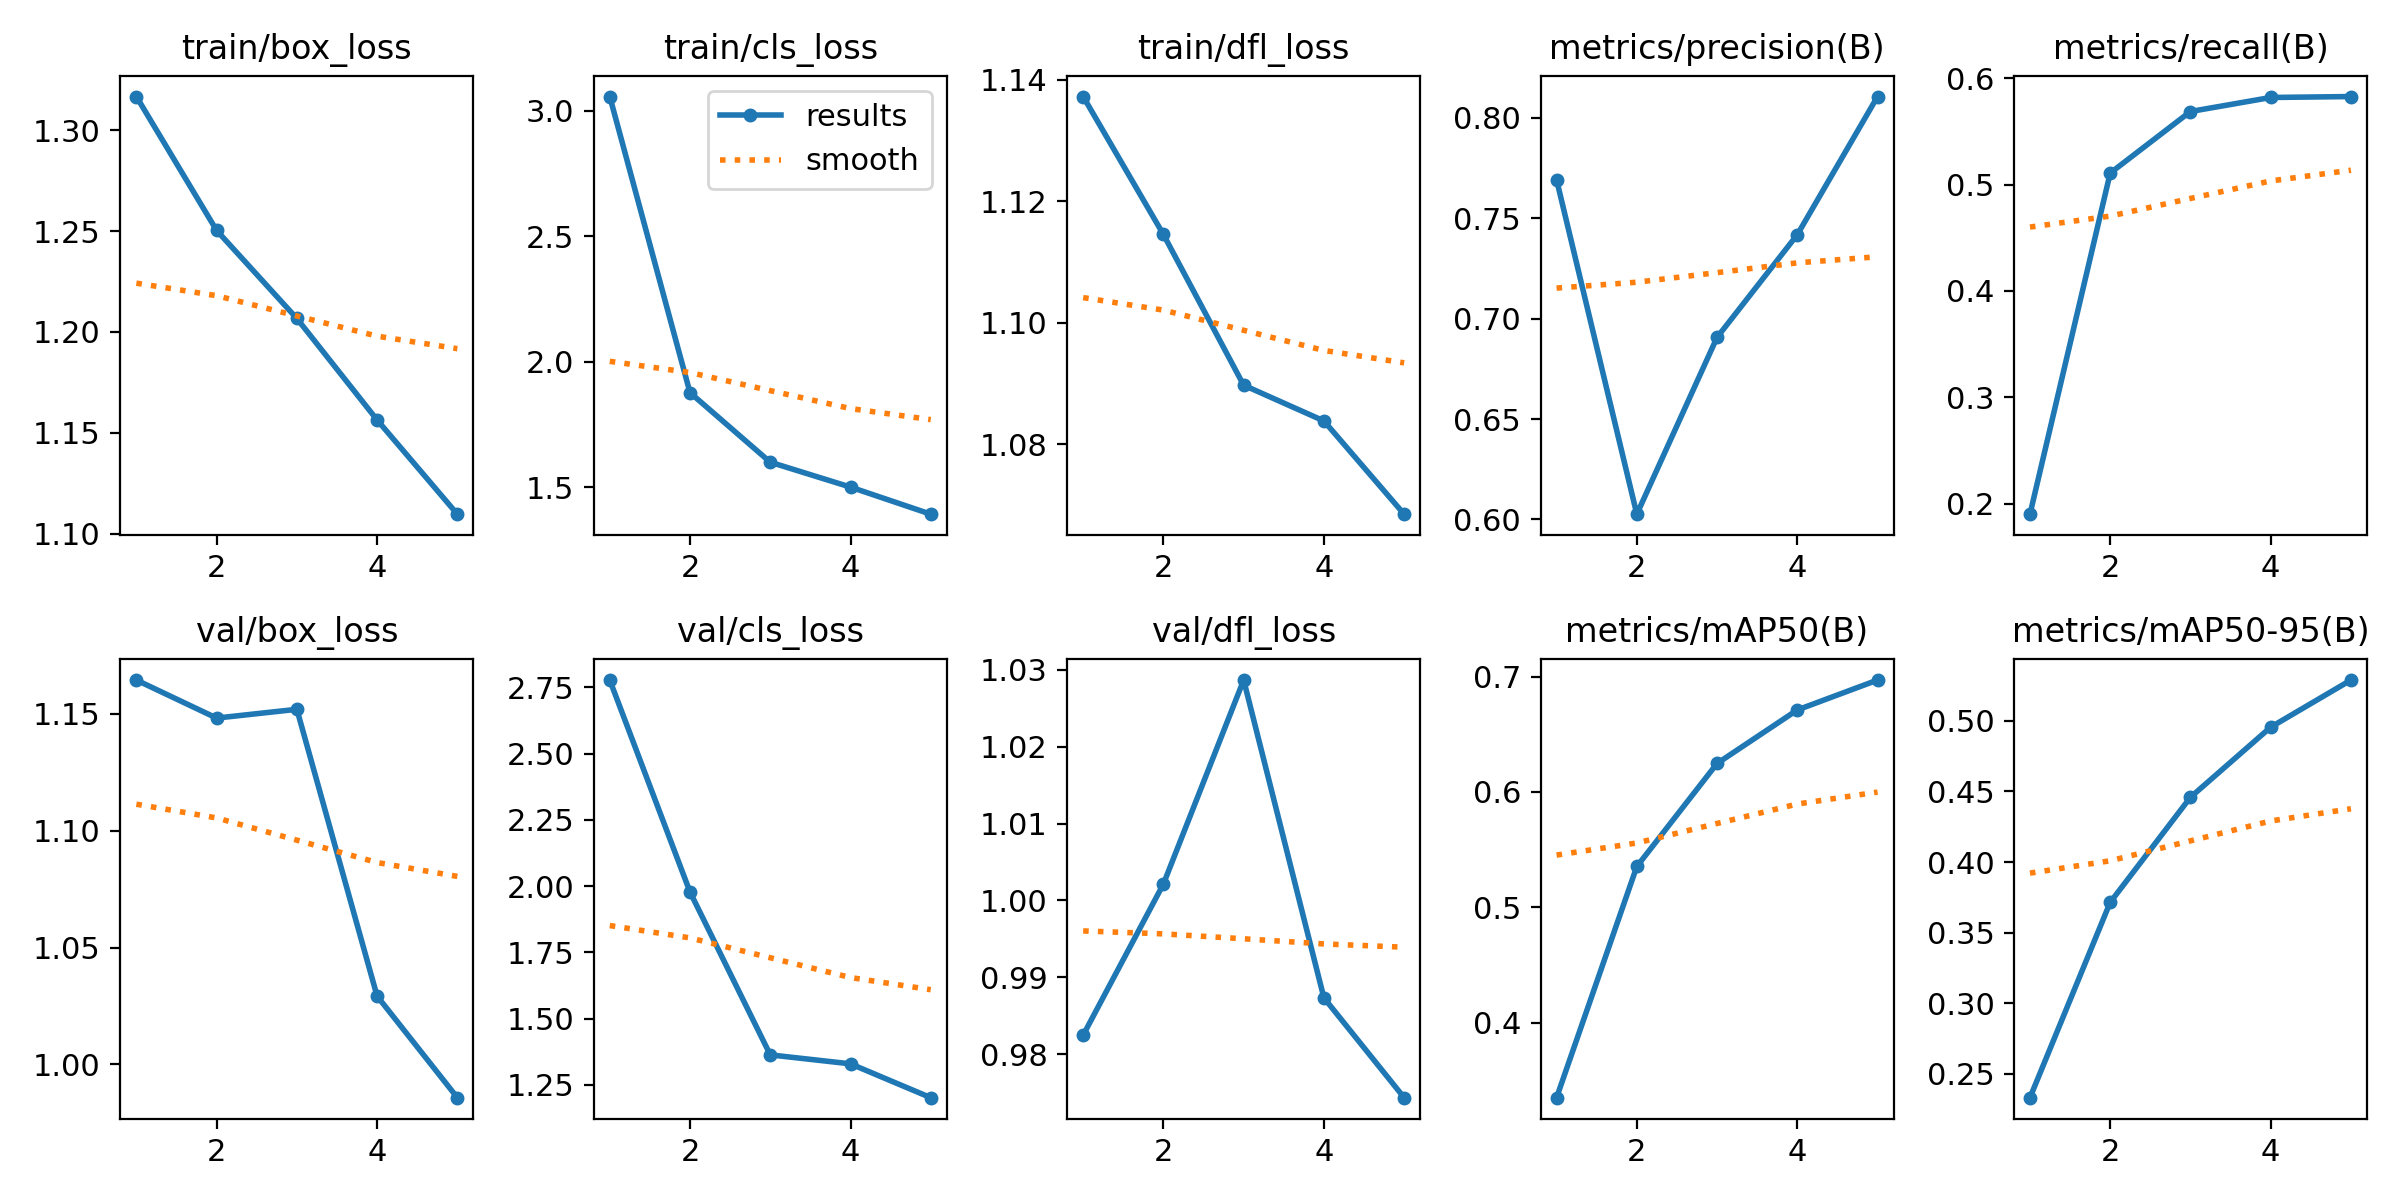

The file beside this chart, header and first rows:
epoch, time, train/box_loss, train/cls_loss, train/dfl_loss, metrics/precision(B), metrics/recall(B), metrics/mAP50(B), metrics/mAP50-95(B), val/box_loss, val/cls_loss, val/dfl_loss, lr/pg0, lr/pg1, lr/pg2
1, 138.7, 1.317, 3.057, 1.137, 0.7692, 0.1901, 0.3348, 0.2332, 1.165, 2.777, 0.9825, 0.0003619, 0.0003619, 0.0003619
2, 268.3, 1.25, 1.878, 1.115, 0.6026, 0.5109, 0.5353, 0.3715, 1.148, 1.977, 1.002, 0.0005873, 0.0005873, 0.0005873
3, 395.5, 1.207, 1.601, 1.09, 0.6907, 0.5688, 0.6247, 0.4459, 1.152, 1.363, 1.029, 0.000666, 0.000666, 0.000666
4, 527.4, 1.156, 1.502, 1.084, 0.7419, 0.5819, 0.6711, 0.4955, 1.029, 1.329, 0.9873, 0.0004511, 0.0004511, 0.0004511
5, 1638, 1.11, 1.394, 1.069, 0.8107, 0.5828, 0.697, 0.5289, 0.9857, 1.201, 0.9743, 0.0002311, 0.0002311, 0.0002311
